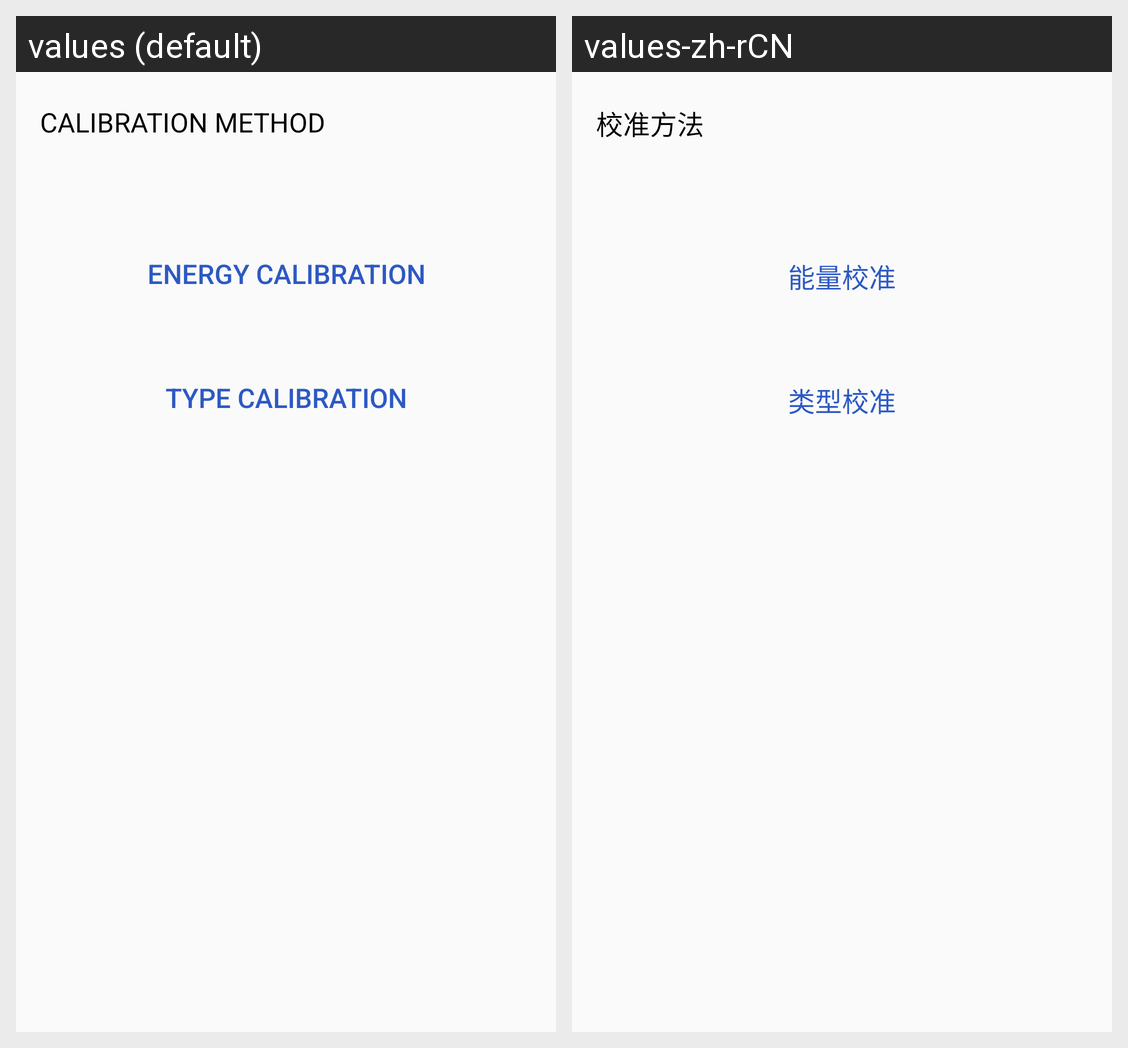

Strings drawn on this Android screen and how each of the app's shown locales translates them:
Android screen res/layout/fragment_calibration.xml rendered under 2 locales, left to right: values (default), values-zh-rCN. Device: Nexus 5 (rendered at 1080×1920; each locale shown at half size, 540×960, under a caption strip naming it); theme AppTheme.
Strings drawn on this screen, with the default value and each locale's value (text and hints the layout hard-codes, and strings that could not be matched under every locale, appear in the picture but are not listed):

calibration_fragment_title
  values: CALIBRATION METHOD
  values-zh-rCN: 校准方法

calibration_fragment_power_calibration
  values: ENERGY CALIBRATION
  values-zh-rCN: 能量校准

calibration_fragment_type_calibration
  values: TYPE CALIBRATION
  values-zh-rCN: 类型校准
